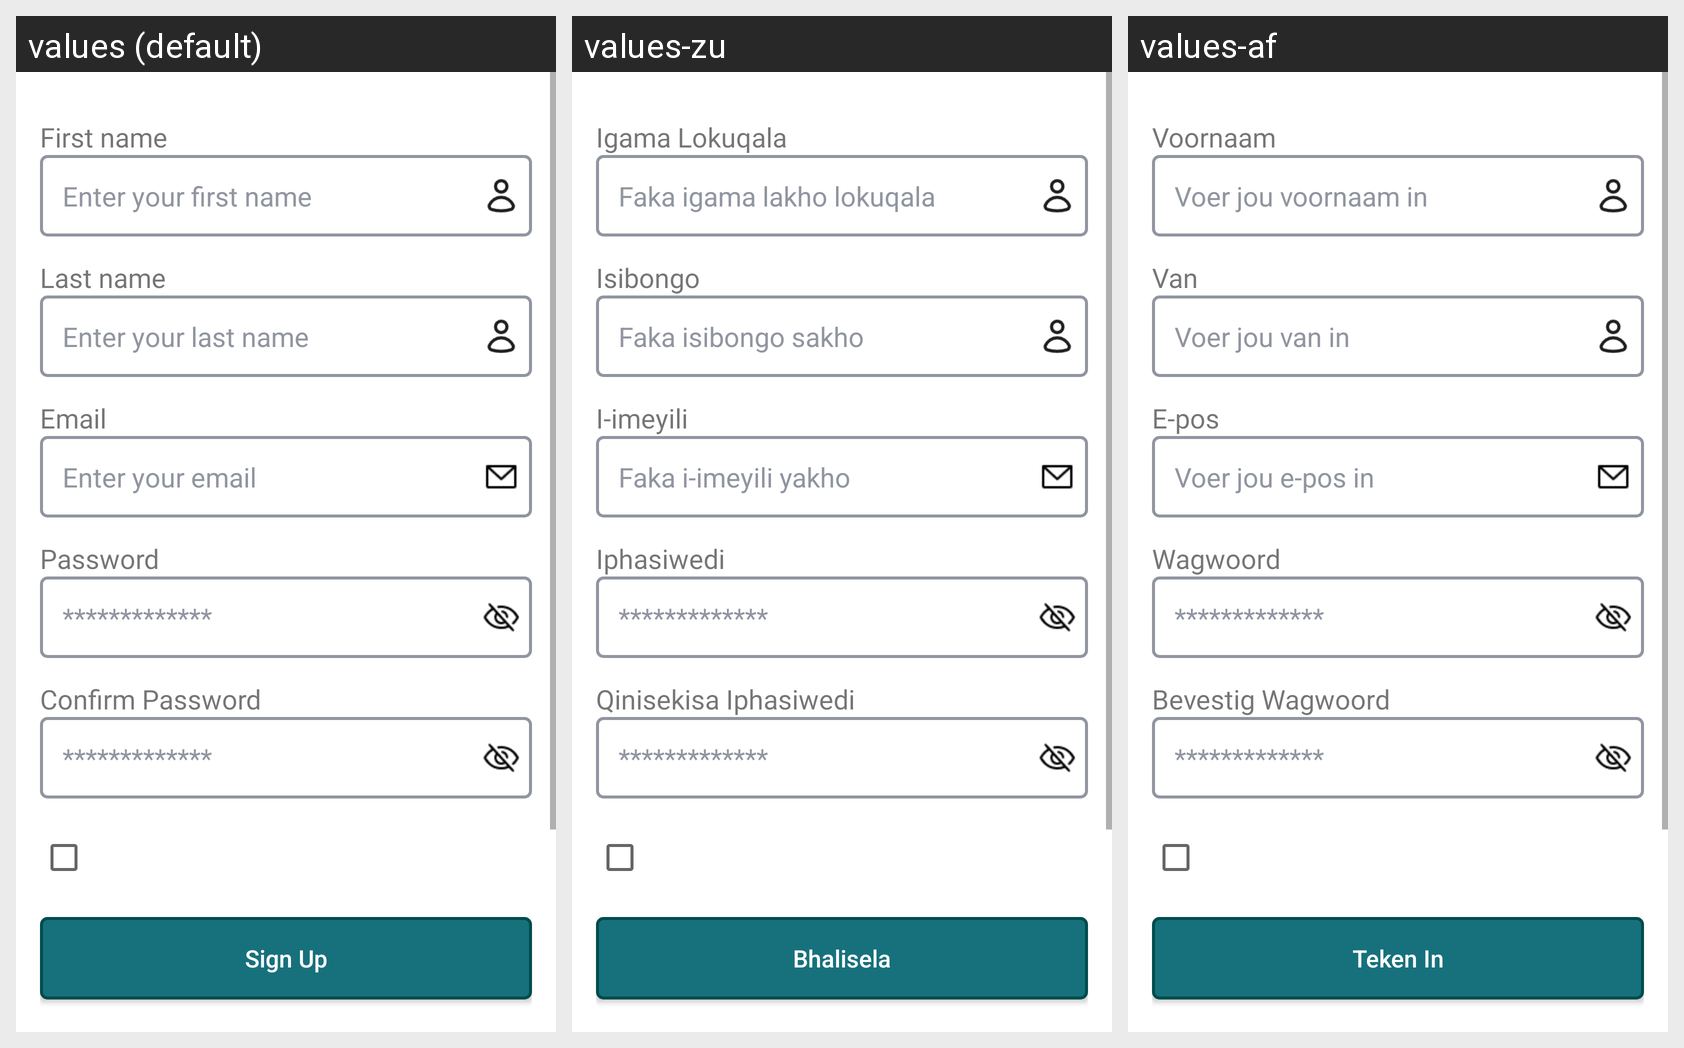

Here is an Android app screen in its default locale and in the app's own translations. Write out the translated-string differences for the strings that appear on this screen.
Android screen res/layout/fragment_signup.xml rendered under 3 locales, left to right: values (default), values-zu, values-af. Device: Nexus 5 (rendered at 1080×1920; each locale shown at half size, 540×960, under a caption strip naming it); theme Theme.GourmetGalaxy.
Strings drawn on this screen, with the default value and each locale's value (text and hints the layout hard-codes, and strings that could not be matched under every locale, appear in the picture but are not listed):

first_name
  values: First name
  values-zu: Igama Lokuqala
  values-af: Voornaam

enter_your_first_name
  values: Enter your first name
  values-zu: Faka igama lakho lokuqala
  values-af: Voer jou voornaam in

last_name
  values: Last name
  values-zu: Isibongo
  values-af: Van

enter_your_last_name
  values: Enter your last name
  values-zu: Faka isibongo sakho
  values-af: Voer jou van in

email_signup
  values: Email
  values-zu: I-imeyili
  values-af: E-pos

enter_your_email_signup
  values: Enter your email
  values-zu: Faka i-imeyili yakho
  values-af: Voer jou e-pos in

password_signup
  values: Password
  values-zu: Iphasiwedi
  values-af: Wagwoord

confirm_password
  values: Confirm Password
  values-zu: Qinisekisa Iphasiwedi
  values-af: Bevestig Wagwoord

sign_up
  values: Sign Up
  values-zu: Bhalisela
  values-af: Teken In
